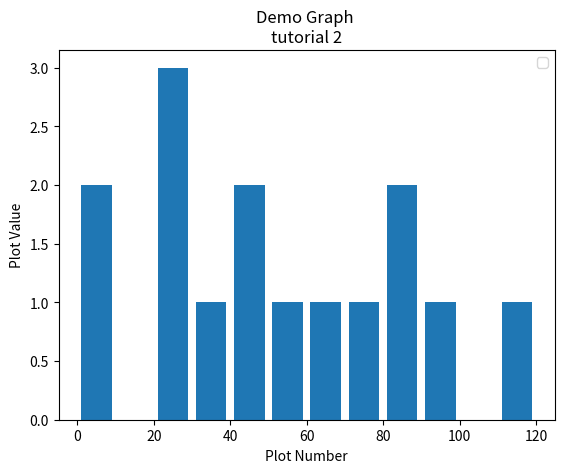

This chart was generated by the following Python code:
import matplotlib.pyplot as plt

'''tutorial 1'''
x=[1,2,3]
y=[10,30,20]

'''tutorial 2'''
x2=[1,2,3]
y2=[40,20,35]

'''tutorial 3'''
x3=[2,4,6,8,10]
y3=[40,20,80,100,60]

x4=[1,3,5,7,9]
y4=[30,70,10,90,50]

age=[22,55,62,45,21,22,34,42,4,9,99,110,75,82,87]

#not needed for histogram
# id=[x for x in range(len(age))]
bins=[0,10,20,30,40,50,60,70,80,90,100,110,120]

#tutorial 1
# plt.plot(x,y,label="plot1")

#tutoria 2
# plt.plot(x2,y2,label="plot2")

#tutorial 3
# plt.bar(x3,y3,label="bar", color="red")
# plt.bar(x4,y4,label="bar2", color="green")

plt.hist(age, bins,  histtype="bar", rwidth=0.8)
plt.xlabel("Plot Number")
plt.ylabel("Plot Value")
plt.title("Demo Graph \ntutorial 2")
plt.legend()
# subplots_adjust(left=None, bottom=None, right=None, top=None, wspace=None, hspace=None)
plt.show()